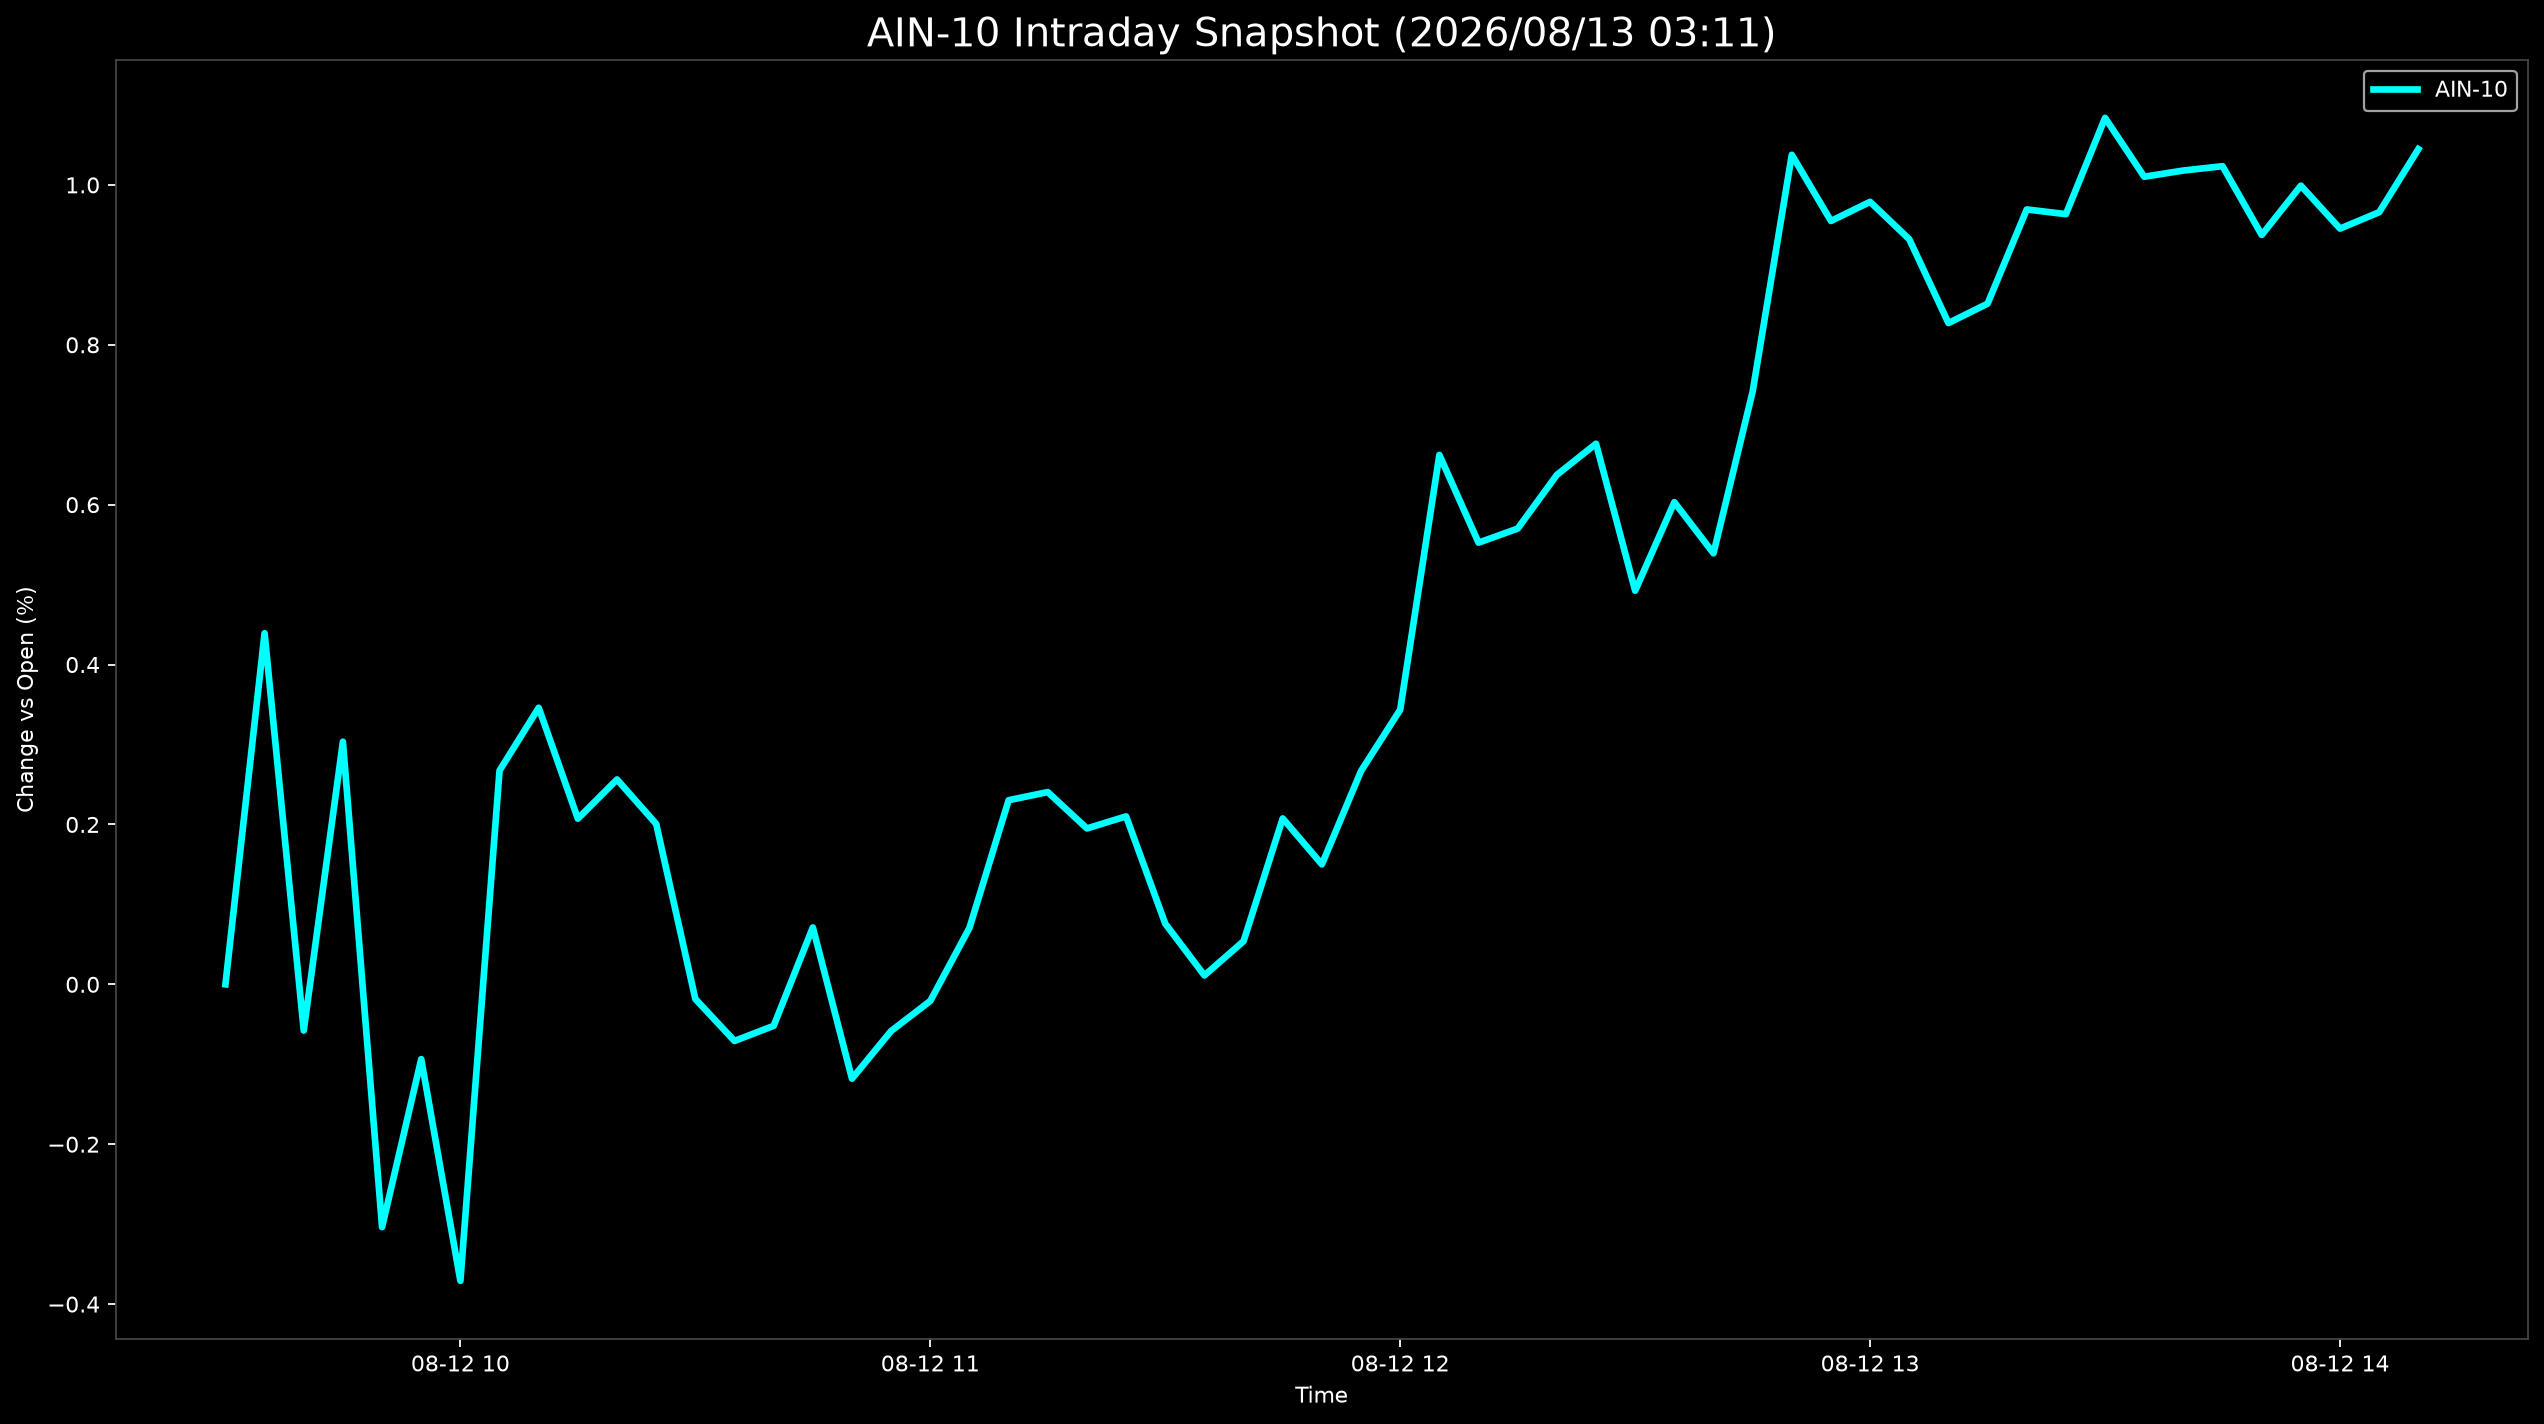

The file beside this chart, header and first rows:
Datetime, AIN-10
2026-08-12 09:30:00, 0.0
2026-08-12 09:35:00, 0.4392
2026-08-12 09:40:00, -0.05785
2026-08-12 09:45:00, 0.3035
2026-08-12 09:50:00, -0.3037
2026-08-12 09:55:00, -0.09361
2026-08-12 10:00:00, -0.3709
2026-08-12 10:05:00, 0.2674
2026-08-12 10:10:00, 0.3459
2026-08-12 10:15:00, 0.2072
2026-08-12 10:20:00, 0.2562
2026-08-12 10:25:00, 0.2006
2026-08-12 10:30:00, -0.01832
2026-08-12 10:35:00, -0.07082
2026-08-12 10:40:00, -0.05196
2026-08-12 10:45:00, 0.07114
2026-08-12 10:50:00, -0.118
2026-08-12 10:55:00, -0.05835
2026-08-12 11:00:00, -0.02079
2026-08-12 11:05:00, 0.07057
2026-08-12 11:10:00, 0.2303
2026-08-12 11:15:00, 0.2405
2026-08-12 11:20:00, 0.195
2026-08-12 11:25:00, 0.2101
2026-08-12 11:30:00, 0.07589
2026-08-12 11:35:00, 0.01111
2026-08-12 11:40:00, 0.05399
2026-08-12 11:45:00, 0.2075
2026-08-12 11:50:00, 0.15
2026-08-12 11:55:00, 0.2668
2026-08-12 12:00:00, 0.3435
2026-08-12 12:05:00, 0.6622
2026-08-12 12:10:00, 0.5525
2026-08-12 12:15:00, 0.5701
2026-08-12 12:20:00, 0.6373
2026-08-12 12:25:00, 0.6762
2026-08-12 12:30:00, 0.4923
2026-08-12 12:35:00, 0.6031
2026-08-12 12:40:00, 0.5392
2026-08-12 12:45:00, 0.7414
2026-08-12 12:50:00, 1.038
2026-08-12 12:55:00, 0.9549
2026-08-12 13:00:00, 0.9788
2026-08-12 13:05:00, 0.932
2026-08-12 13:10:00, 0.8271
2026-08-12 13:15:00, 0.8515
2026-08-12 13:20:00, 0.9693
2026-08-12 13:25:00, 0.9634
2026-08-12 13:30:00, 1.084
2026-08-12 13:35:00, 1.01
2026-08-12 13:40:00, 1.018
2026-08-12 13:45:00, 1.023
2026-08-12 13:50:00, 0.9374
2026-08-12 13:55:00, 0.999
2026-08-12 14:00:00, 0.9453
2026-08-12 14:05:00, 0.9658
2026-08-12 14:10:00, 1.045
